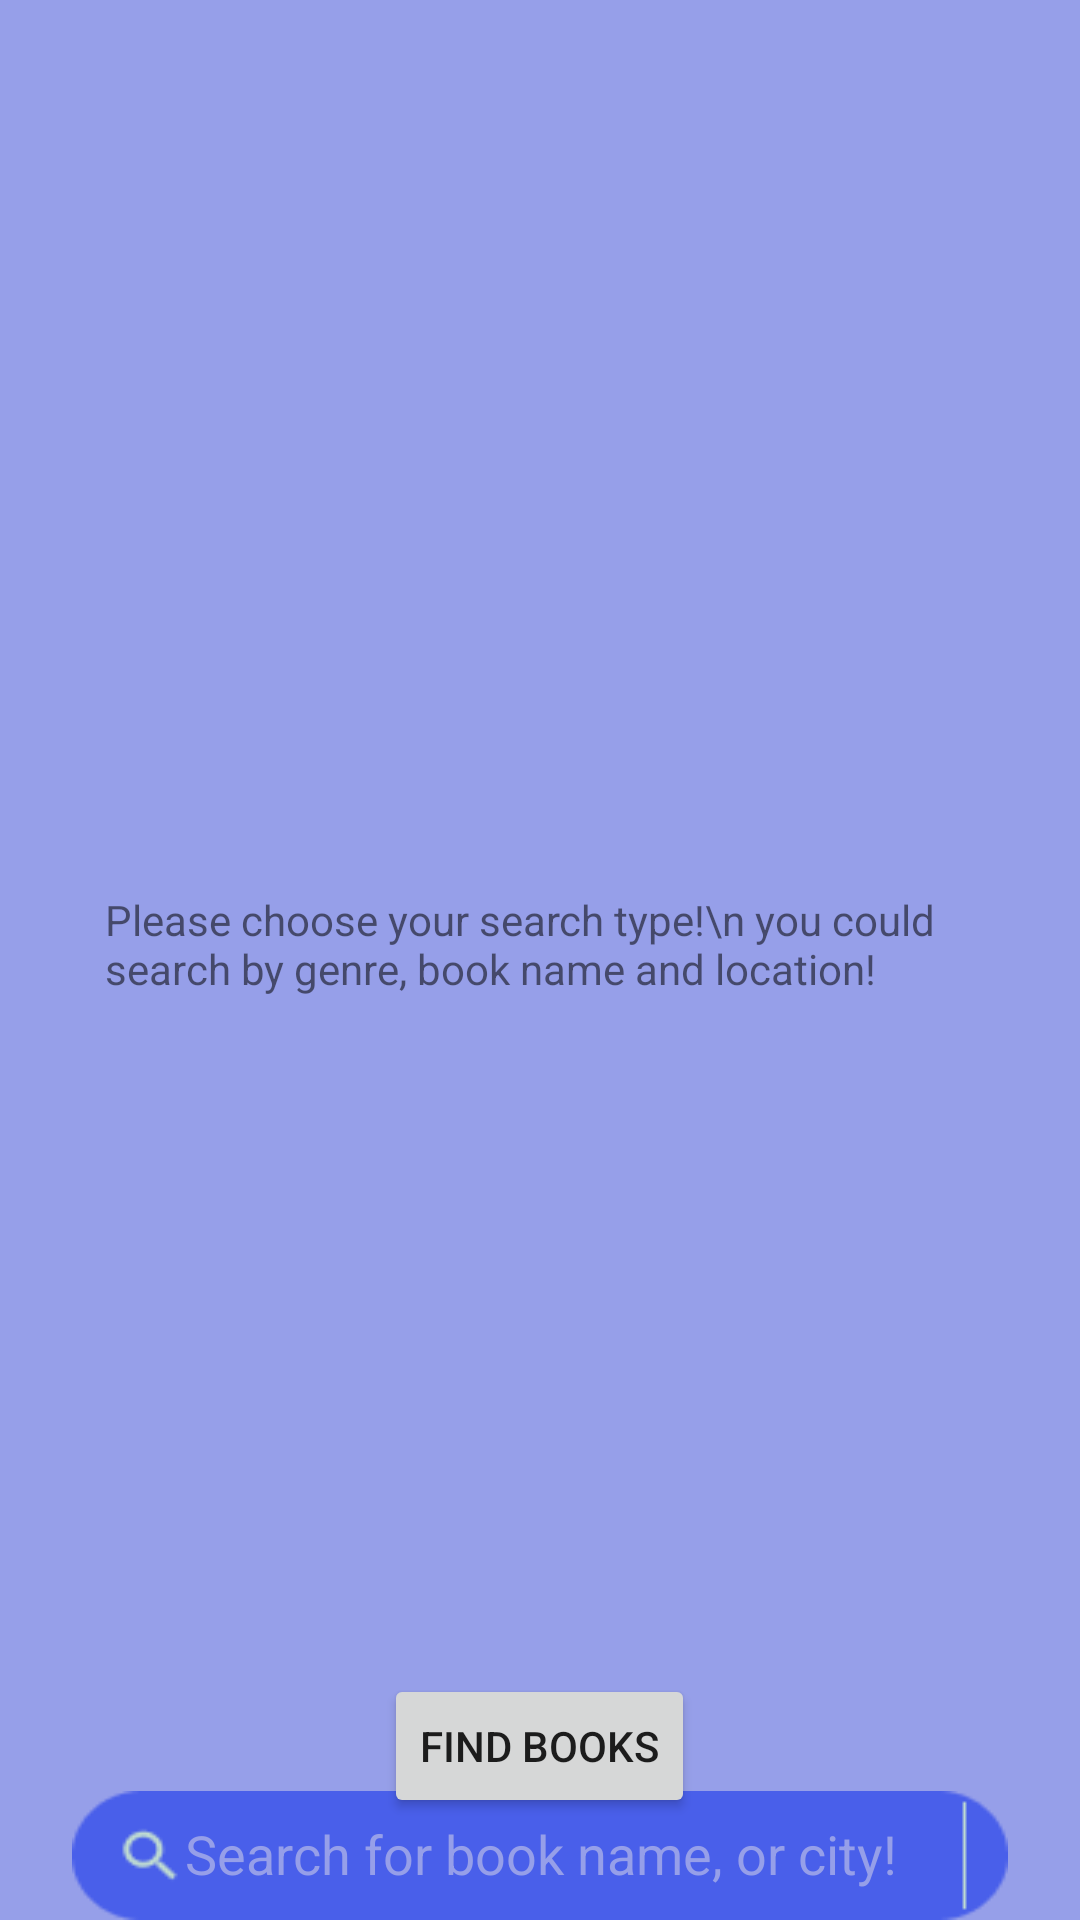

Produce the Android XML layout that renders to this screen, including the resource entries it uses.
<!-- AndroidManifest.xml: application theme Theme.MyProject -->
<!-- res/layout/activity_search_book.xml -->
<?xml version="1.0" encoding="utf-8"?>
<RelativeLayout xmlns:android="http://schemas.android.com/apk/res/android"
    xmlns:app="http://schemas.android.com/apk/res-auto"
    xmlns:tools="http://schemas.android.com/tools"
    android:layout_width="match_parent"
    android:layout_height="match_parent"
    android:background="#969FE9"
    tools:context=".searchBook">


    <TextView
        android:layout_width="290dp"
        android:layout_height="110dp"
        android:layout_alignParentTop="true"
        android:layout_centerHorizontal="true"
        android:layout_marginTop="297dp"
        android:text="Please choose your search type!\n you could search by genre, book name and location!" />

    <EditText
        android:id="@+id/SEARCH_INPUT"
        android:layout_width="wrap_content"
        android:layout_height="wrap_content"
        android:layout_alignParentTop="true"
        android:layout_centerHorizontal="true"
        android:layout_marginTop="597dp"
        android:background="@drawable/searchbar"
        android:hint="Search for book name, or city!"
        android:padding="10dp"
        android:textAlignment="center"
        android:textColor="#969FE9"
        android:textColorHint="#969FE9" />

    <Button
        android:id="@+id/SEARCH_TO_MENU"
        android:layout_width="wrap_content"
        android:layout_height="wrap_content"
        android:layout_alignParentBottom="true"
        android:layout_centerHorizontal="true"
        android:layout_marginBottom="645dp"
        android:text="MENU" />

    <Button
        android:id="@+id/SEARCHNOW_BTN"
        android:layout_width="wrap_content"
        android:layout_height="wrap_content"
        android:layout_alignParentBottom="true"
        android:layout_centerHorizontal="true"
        android:layout_marginBottom="34dp"
        android:text="FIND BOOKS" />



</RelativeLayout>
<!-- resources referenced by this layout -->
<resources>
  <!-- drawable searchbar: png bitmap (drawable, 1468 bytes) -->
  <style name="Theme.MyProject" parent="Theme.MaterialComponents.DayNight.NoActionBar">
          
          <item name="colorPrimary">#D9C8F8</item>
          <item name="colorPrimaryVariant">#D9C8F8</item>
          <item name="colorOnPrimary">@color/white</item>
          
          <item name="colorSecondary">@color/teal_200</item>
          <item name="colorSecondaryVariant">@color/teal_700</item>
          <item name="colorOnSecondary">@color/black</item>
          
          <item name="android:statusBarColor">?attr/colorPrimaryVariant</item>
          
      </style>
  <!-- not gathered from this repository: default colours our renderer supplied (Android Studio template values) -->
  <color name="teal_200">#FF03DAC5</color>
  <color name="teal_700">#FF018786</color>
  <color name="black">#FF000000</color>
  <color name="white">#FFFFFFFF</color>
</resources>
